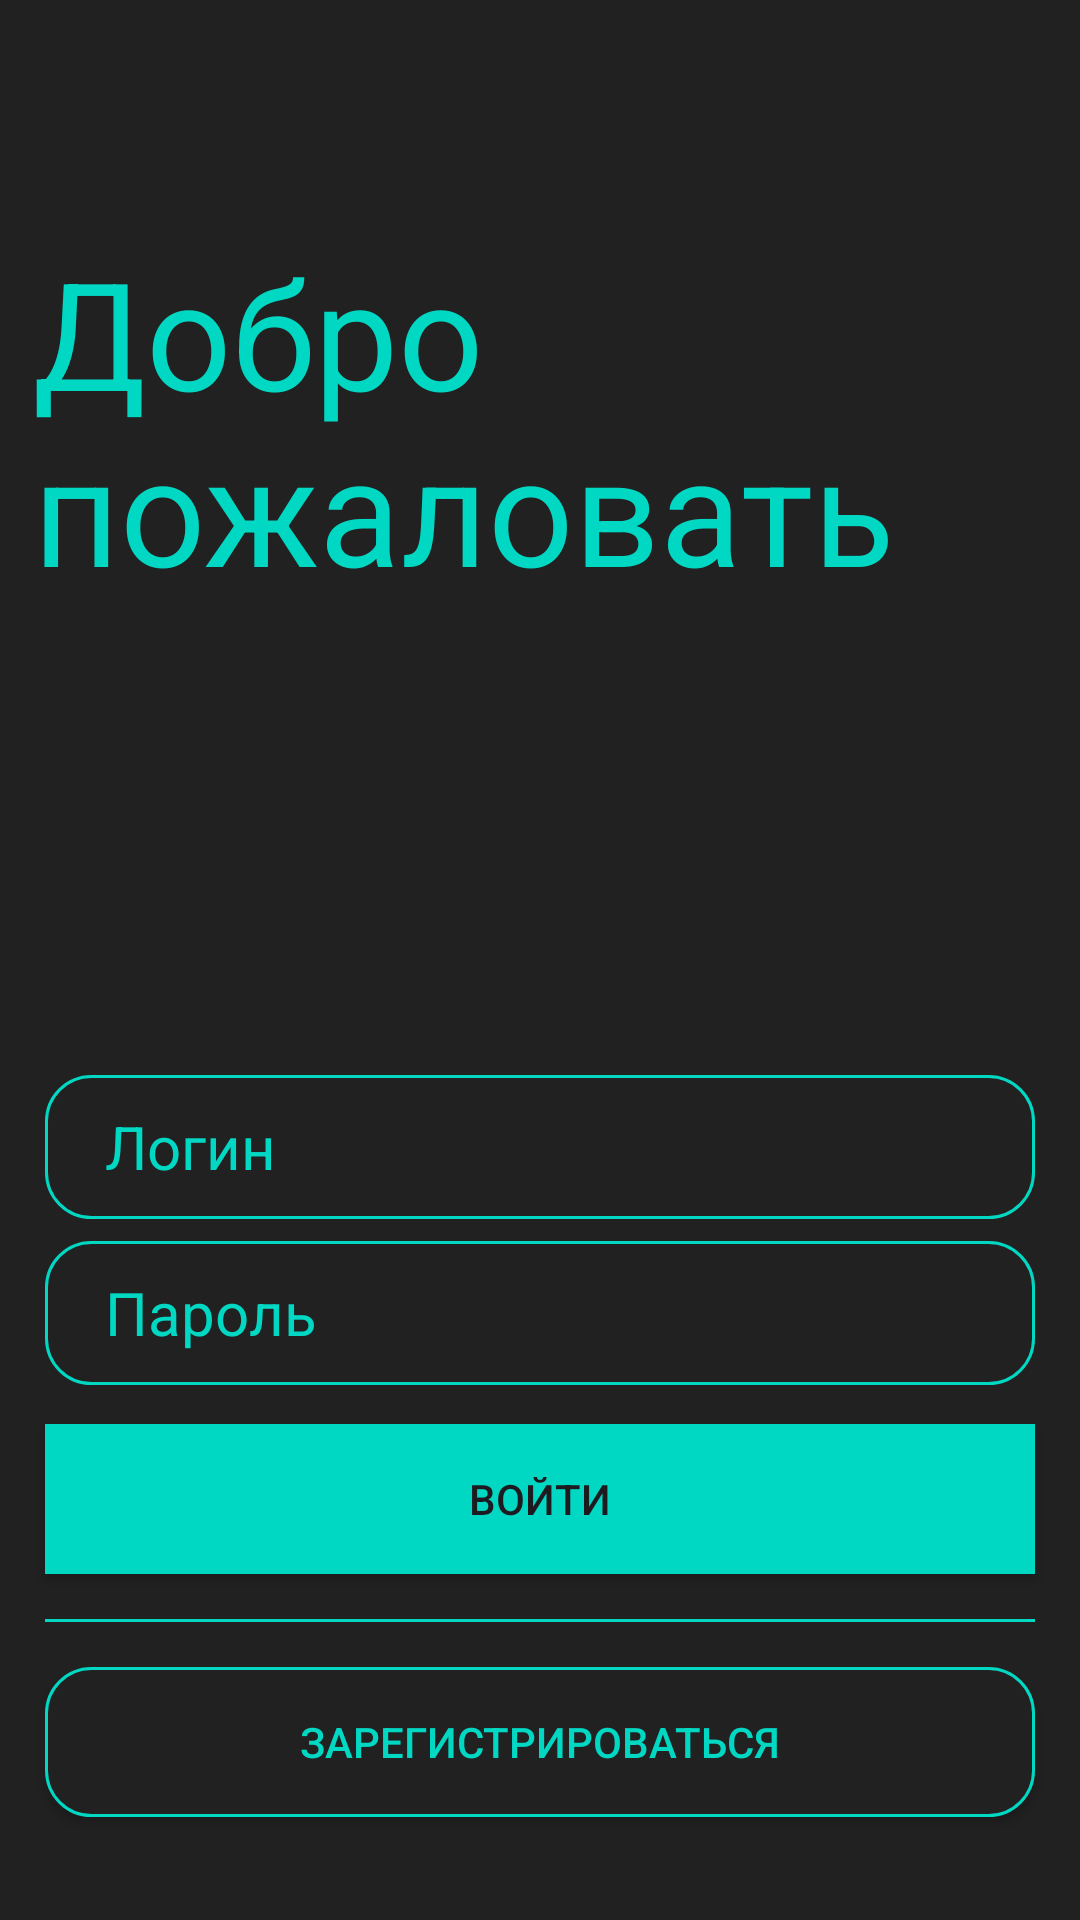

The Android layout XML behind this screen, and the referenced resources:
<!-- AndroidManifest.xml: application theme Theme.OnlineCinema -->
<!-- res/layout/fragment_auth.xml -->
<?xml version="1.0" encoding="utf-8"?>
<androidx.core.widget.NestedScrollView xmlns:android="http://schemas.android.com/apk/res/android"
    xmlns:app="http://schemas.android.com/apk/res-auto"
    xmlns:tools="http://schemas.android.com/tools"
    android:layout_width="match_parent"
    android:layout_height="match_parent"
    tools:context=".AuthFragment"
    android:fillViewport="true">

    <androidx.constraintlayout.widget.ConstraintLayout
        android:layout_width="match_parent"
        android:layout_height="match_parent"
        android:background="@color/background">

        <TextView
            android:id="@+id/greetingText"
            android:layout_width="wrap_content"
            android:layout_height="wrap_content"
            android:text="@string/greeting_text"
            android:textColor="@color/primary_color"
            android:textSize="50sp"
            app:layout_constraintBottom_toBottomOf="parent"
            app:layout_constraintEnd_toEndOf="parent"
            app:layout_constraintStart_toStartOf="parent"
            app:layout_constraintTop_toTopOf="parent"
            app:layout_constraintVertical_bias="0.15"
            app:layout_constraintHorizontal_bias="0.15"/>

        <EditText
            android:id="@+id/editAuthLogin"
            android:layout_width="match_parent"
            android:layout_height="48dp"
            android:layout_marginStart="15dp"
            android:layout_marginEnd="15dp"
            android:background="@drawable/acc_enter_info_bg"
            android:ems="10"
            android:hint="@string/login_text"
            android:inputType="text"
            android:paddingStart="20dp"
            android:textColor="@color/primary_color"
            android:textColorHint="@color/primary_color"
            android:textSize="20sp"
            app:layout_constraintBottom_toBottomOf="parent"
            app:layout_constraintEnd_toEndOf="parent"
            app:layout_constraintStart_toStartOf="parent"
            app:layout_constraintTop_toBottomOf="@+id/greetingText"
            app:layout_constraintVertical_bias="0.4" />

        <EditText
            android:id="@+id/editAuthPassword"
            android:layout_width="match_parent"
            android:layout_height="48dp"
            android:layout_marginStart="15dp"
            android:layout_marginEnd="15dp"
            android:background="@drawable/acc_enter_info_bg"
            android:ems="10"
            android:hint="@string/password_text"
            android:inputType="textPassword"
            android:paddingStart="20dp"
            android:textColor="@color/primary_color"
            android:textColorHint="@color/primary_color"
            android:textSize="20sp"
            app:layout_constraintBottom_toBottomOf="parent"
            app:layout_constraintEnd_toEndOf="parent"
            app:layout_constraintStart_toStartOf="parent"
            app:layout_constraintTop_toBottomOf="@+id/editAuthLogin"
            app:layout_constraintVertical_bias="0.04" />

        <androidx.appcompat.widget.AppCompatButton
            android:id="@+id/authButton"
            android:layout_width="match_parent"
            android:layout_height="50dp"
            android:layout_marginStart="15dp"
            android:layout_marginEnd="15dp"
            android:background="@color/primary_color"
            android:text="@string/auth_text"
            app:layout_constraintBottom_toBottomOf="parent"
            app:layout_constraintEnd_toEndOf="parent"
            app:layout_constraintStart_toStartOf="parent"
            app:layout_constraintTop_toBottomOf="@+id/editAuthPassword"
            app:layout_constraintVertical_bias="0.1" />

        <View
            android:id="@+id/view"
            android:layout_width="match_parent"
            android:layout_height="1dp"
            android:layout_margin="15dp"
            android:background="@color/primary_color"
            app:layout_constraintBottom_toBottomOf="parent"
            app:layout_constraintEnd_toEndOf="parent"
            app:layout_constraintStart_toStartOf="parent"
            app:layout_constraintTop_toBottomOf="@+id/authButton"
            app:layout_constraintVertical_bias="0"/>

        <androidx.appcompat.widget.AppCompatButton
            android:id="@+id/crossToRegButton"
            android:layout_width="match_parent"
            android:layout_height="50dp"
            android:layout_margin="15dp"
            android:background="@drawable/acc_enter_info_bg"
            android:text="@string/reg_text"
            android:textColor="@color/primary_color"
            app:layout_constraintBottom_toBottomOf="parent"
            app:layout_constraintEnd_toEndOf="parent"
            app:layout_constraintStart_toStartOf="parent"
            app:layout_constraintTop_toBottomOf="@+id/view"
            app:layout_constraintVertical_bias="0"/>

    </androidx.constraintlayout.widget.ConstraintLayout>

</androidx.core.widget.NestedScrollView>
<!-- resources referenced by this layout -->
<resources>
  <color name="background">#212121</color>
  <color name="primary_color">#00D8C3</color>
  <!-- drawable acc_enter_info_bg (drawable) -->
  <?xml version="1.0" encoding="utf-8"?>
  <shape xmlns:android="http://schemas.android.com/apk/res/android">
      <solid android:color="@color/background"/>
      <corners android:radius="15dp" />
      <stroke android:width="1dp" android:color="@color/primary_color"/>
  </shape>
  <string name="auth_text">Войти</string>
  <string name="greeting_text">Добро\nпожаловать</string>
  <string name="login_text">Логин</string>
  <string name="password_text">Пароль</string>
  <string name="reg_text">Зарегистрироваться</string>
  <style name="Theme.OnlineCinema" parent="Base.Theme.OnlineCinema" />
  <style name="Base.Theme.OnlineCinema" parent="Theme.Material3.DayNight.NoActionBar">
          
          
      </style>
</resources>
